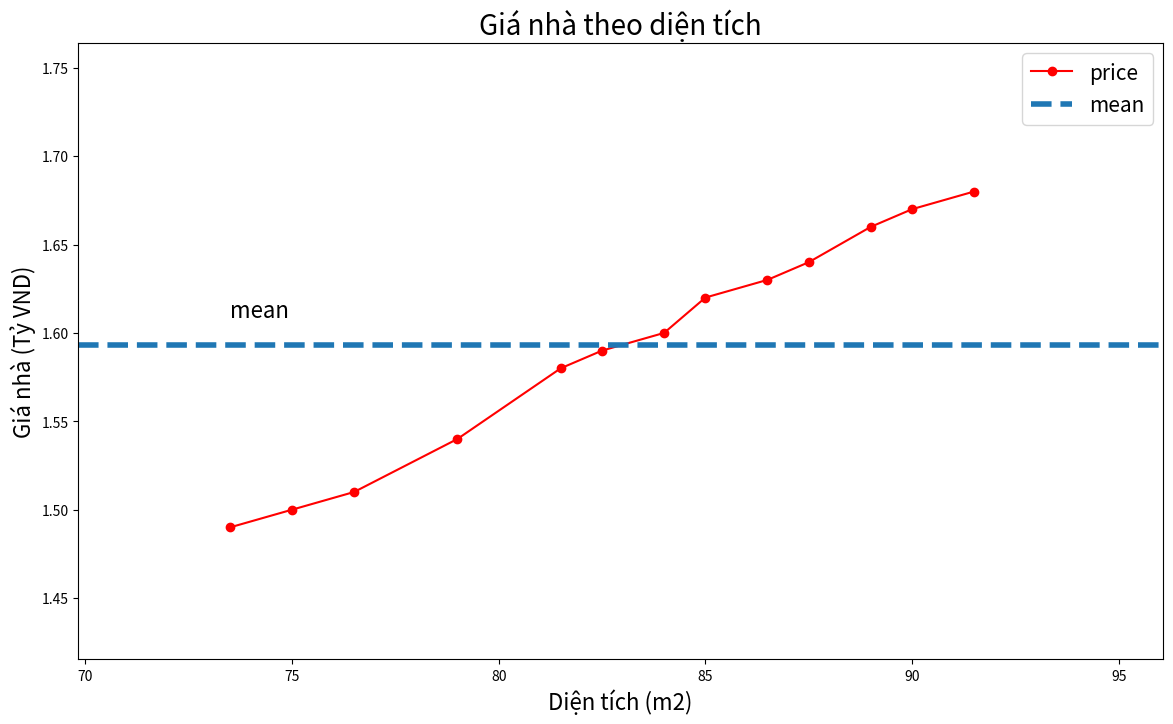

Reproduce this figure in Python.
'''
[redacted]
'''

import matplotlib.pyplot as plt
import numpy as np

x = np.array([[73.5, 75, 76.5, 79, 81.5, 82.5, 84, 85, 86.5, 87.5, 89, 90, 91.5]]).T
y = np.array([[1.49, 1.5, 1.51, 1.54, 1.58, 1.59, 1.6, 1.62, 1.63, 1.64, 1.66, 1.67, 1.68]]).T

def calculateb1b0(x, y) :
    # tính trung bình
    xbar = np.mean(x)
    ybar = np.mean(y)
    x2bar = np.mean(x ** 2)
    xybar = np.mean(x * y)

    # tính b0, b1
    b1 = (xbar * ybar - xybar) / (xbar ** 2 - (x2bar))
    b0 = ybar - b1 * xbar
    return b1,b0

#calulate b1, b0
b1,b0=calculateb1b0(x,y)
print("b1=",b1)
print("b0=",b0)

def showGraph(x, y, title="", xlabel="", ylabel=""):
    plt.figure(figsize=(14, 8))
    plt.plot(x, y, 'r-o', label="price")
    x_min = np.min(x)
    x_max = np.max(x)
    y_min = np.min(y)
    y_max = np.max(y)
    # mean y
    ybar = np.mean(y)

    plt.axhline(ybar, linestyle='--', linewidth=4, label="mean")
    plt.axis([x_min*0.95, x_max*1.05, y_min*0.95, y_max*1.05])
    plt.xlabel(xlabel, fontsize=16)
    plt.ylabel(ylabel, fontsize=16)
    plt.text(x_min, ybar*1.01, "mean", fontsize=16)
    plt. legend(fontsize=15)
    plt.title(title, fontsize=20)
    plt.show()

showGraph(x, y, title='Giá nhà theo diện tích', xlabel='Diện tích (m2)', ylabel='Giá nhà (Tỷ VND)')
    